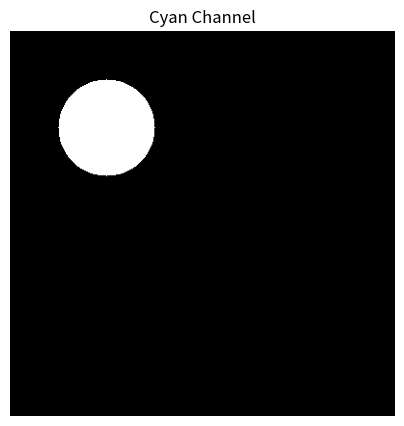
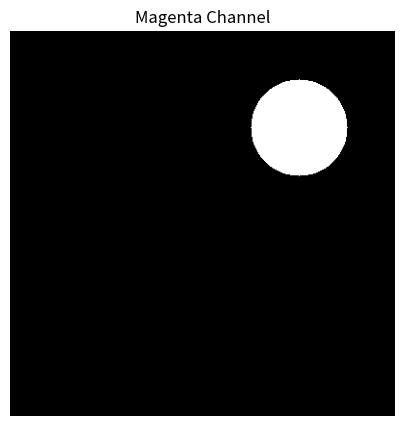
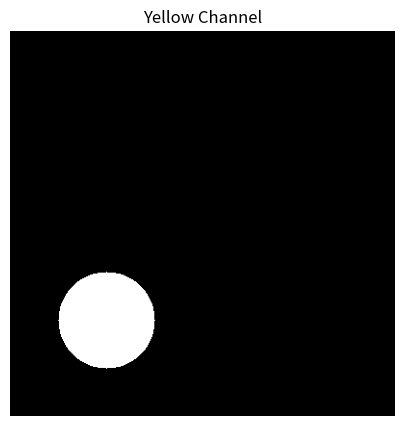
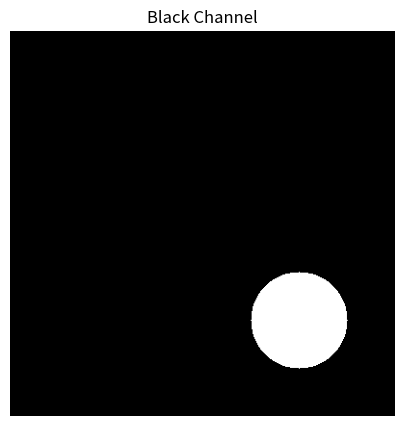
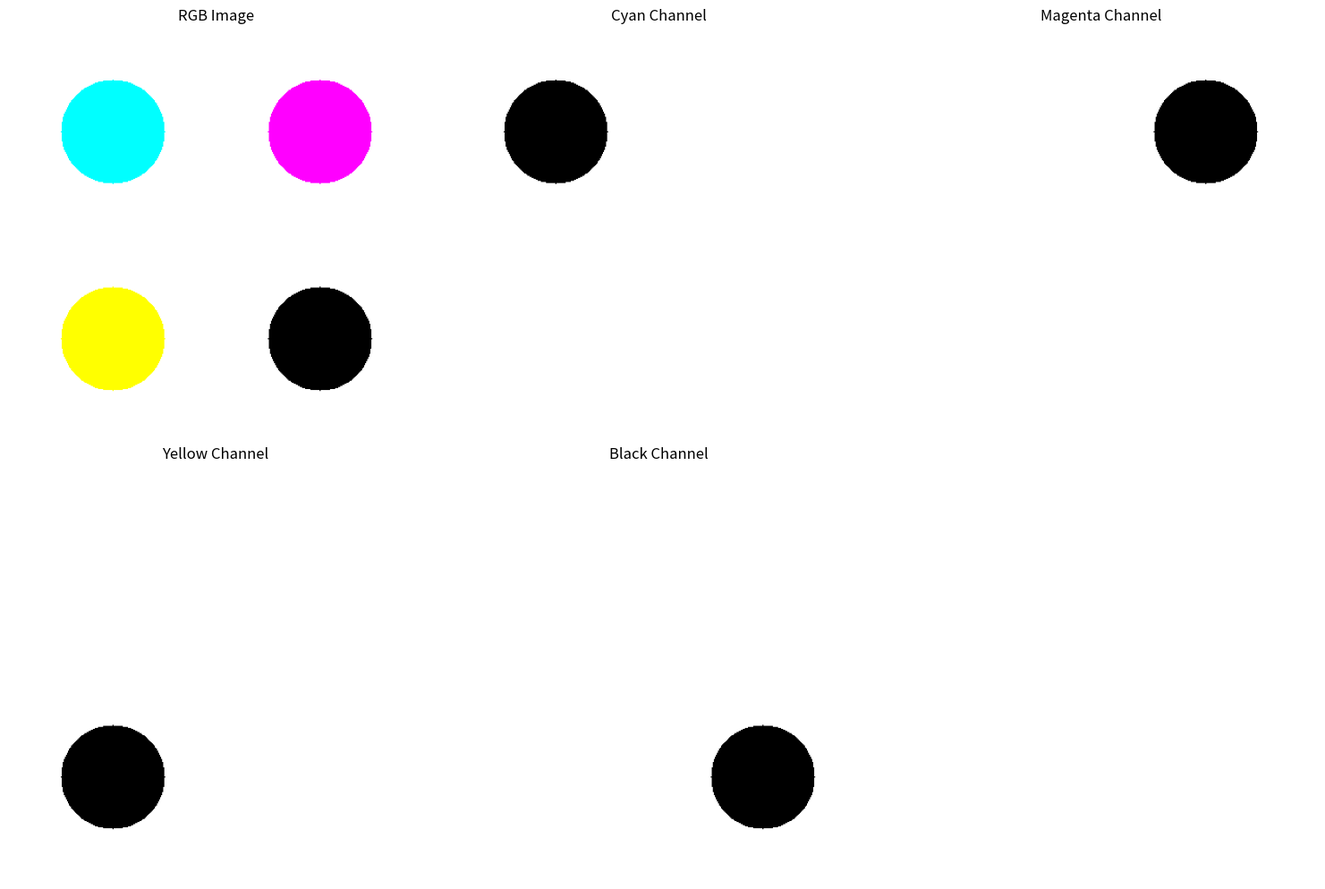

The matplotlib source for these figures, in order:
import numpy as np
import matplotlib.pyplot as plt

# Function to create a circle on the image at a specified position and with a specific color
def create_circle(img, center, radius, color):
    # Create a grid of coordinates (y, x) for a 400x400 image
    y, x = np.ogrid[:400, :400]
    
    # Compute the distance from the center of the circle
    dist_from_center = np.sqrt((x - center[0])**2 + (y - center[1])**2)
    
    # Create a mask where the distance is less than or equal to the radius
    mask = dist_from_center <= radius
    
    # Apply the color to the masked area (the circle) on the image
    img[mask] = color

# Function to create an RGB image with four colored circles
def create_rgb_image():
    # Initialize a 400x400 image with a white background (RGB values are 1.0 for white)
    img = np.ones((400, 400, 3), dtype=np.float32)
    
    # Define the colors for the circles in RGB (Cyan, Magenta, Yellow, Black)
    colors = [(0, 1, 1), (1, 0, 1), (1, 1, 0), (0, 0, 0)]  # CMYK represented in RGB
    
    # Define the positions (centers) of the four circles
    centers = [(100, 100), (300, 100), (100, 300), (300, 300)]
    
    # Loop through each circle's position and color and draw the circle on the image
    for center, color in zip(centers, colors):
        create_circle(img, center, 50, color)  # Radius of 50
    
    return img  # Return the image with the circles

# Function to convert an RGB image to CMYK
def rgb_to_cmyk(rgb):
    # Extract the red, green, and blue channels
    r, g, b = rgb[:, :, 0], rgb[:, :, 1], rgb[:, :, 2]
    
    # Compute the black (K) channel as 1 minus the maximum value across R, G, B
    k = 1 - np.max(rgb, axis=2)
    
    # Compute the cyan (C), magenta (M), and yellow (Y) channels
    # Using 1 - color component, adjusted by the black (K) value
    c = (1 - r - k) / (1 - k + 1e-8)  # Added small value to avoid division by zero
    m = (1 - g - k) / (1 - k + 1e-8)
    y = (1 - b - k) / (1 - k + 1e-8)
    
    # Stack the C, M, Y, and K channels together to form a CMYK image
    return np.stack([c, m, y, k], axis=-1)

# Function to save an image using matplotlib's imsave function
def save_image(img, filename):
    # Clip the image values to [0, 1] to ensure it's within the valid range, then save
    plt.imsave(filename, np.clip(img, 0, 1))

# Main function to create and save images
def main():
    # Create the RGB image with the circles
    rgb_img = create_rgb_image()
    
    # Save the RGB image to a file
    save_image(rgb_img, 'rgb_image.png')
    
    # Convert the RGB image to CMYK
    cmyk_img = rgb_to_cmyk(rgb_img)
    
    # Define names for the CMYK channels
    channel_names = ['cyan', 'magenta', 'yellow', 'black']
    
    # Loop through each channel (C, M, Y, K), save and display the channels
    for i, name in enumerate(channel_names):
        channel = cmyk_img[:, :, i]  # Extract the specific channel
        
        # Save each CMYK channel as a separate grayscale image
        plt.figure(figsize=(5, 5))  # Create a figure
        plt.imshow(channel, cmap='gray')  # Display the channel as grayscale
        plt.axis('off')  # Hide the axes
        plt.title(f'{name.capitalize()} Channel')  # Add a title
        plt.savefig(f'{name}_channel_only.png', bbox_inches='tight', pad_inches=0.1)  # Save the image
        plt.close()  # Close the figure after saving

    # Display all images (RGB and CMYK channels) in a grid
    fig, axes = plt.subplots(2, 3, figsize=(15, 10))  # Create a 2x3 grid of subplots
    
    # Show the RGB image in the first subplot
    axes[0, 0].imshow(rgb_img)
    axes[0, 0].set_title('RGB Image')  # Title for RGB image
    
    # Show each CMYK channel in the subsequent subplots
    for i, name in enumerate(channel_names):
        ax = axes[(i+1)//3, (i+1)%3]  # Select the appropriate subplot
        ax.imshow(1 - cmyk_img[:, :, i], cmap='gray')  # Show the inverted channel
        ax.set_title(f'{name.capitalize()} Channel')  # Set the title for the channel
    
    # Turn off axes for all subplots
    for ax in axes.flat:
        ax.axis('off')
    
    # Adjust layout for better appearance
    plt.tight_layout()
    
    # Save the composite image showing all channels and the RGB image
    plt.savefig('all_images.png')
    plt.close()  # Close the figure

# Run the main function if this script is executed
if __name__ == "__main__":
    main()
